Labelled photos from "data", an image-classification folder in aryannikhil68/ImagedeBlur. The possible labels are: blurry, sharp.

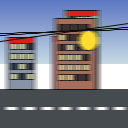
Label: blurry

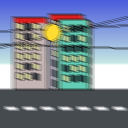
Label: blurry

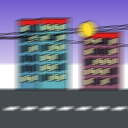
Label: blurry

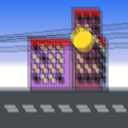
Label: blurry

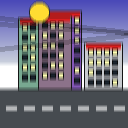
Label: blurry

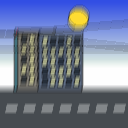
Label: blurry
